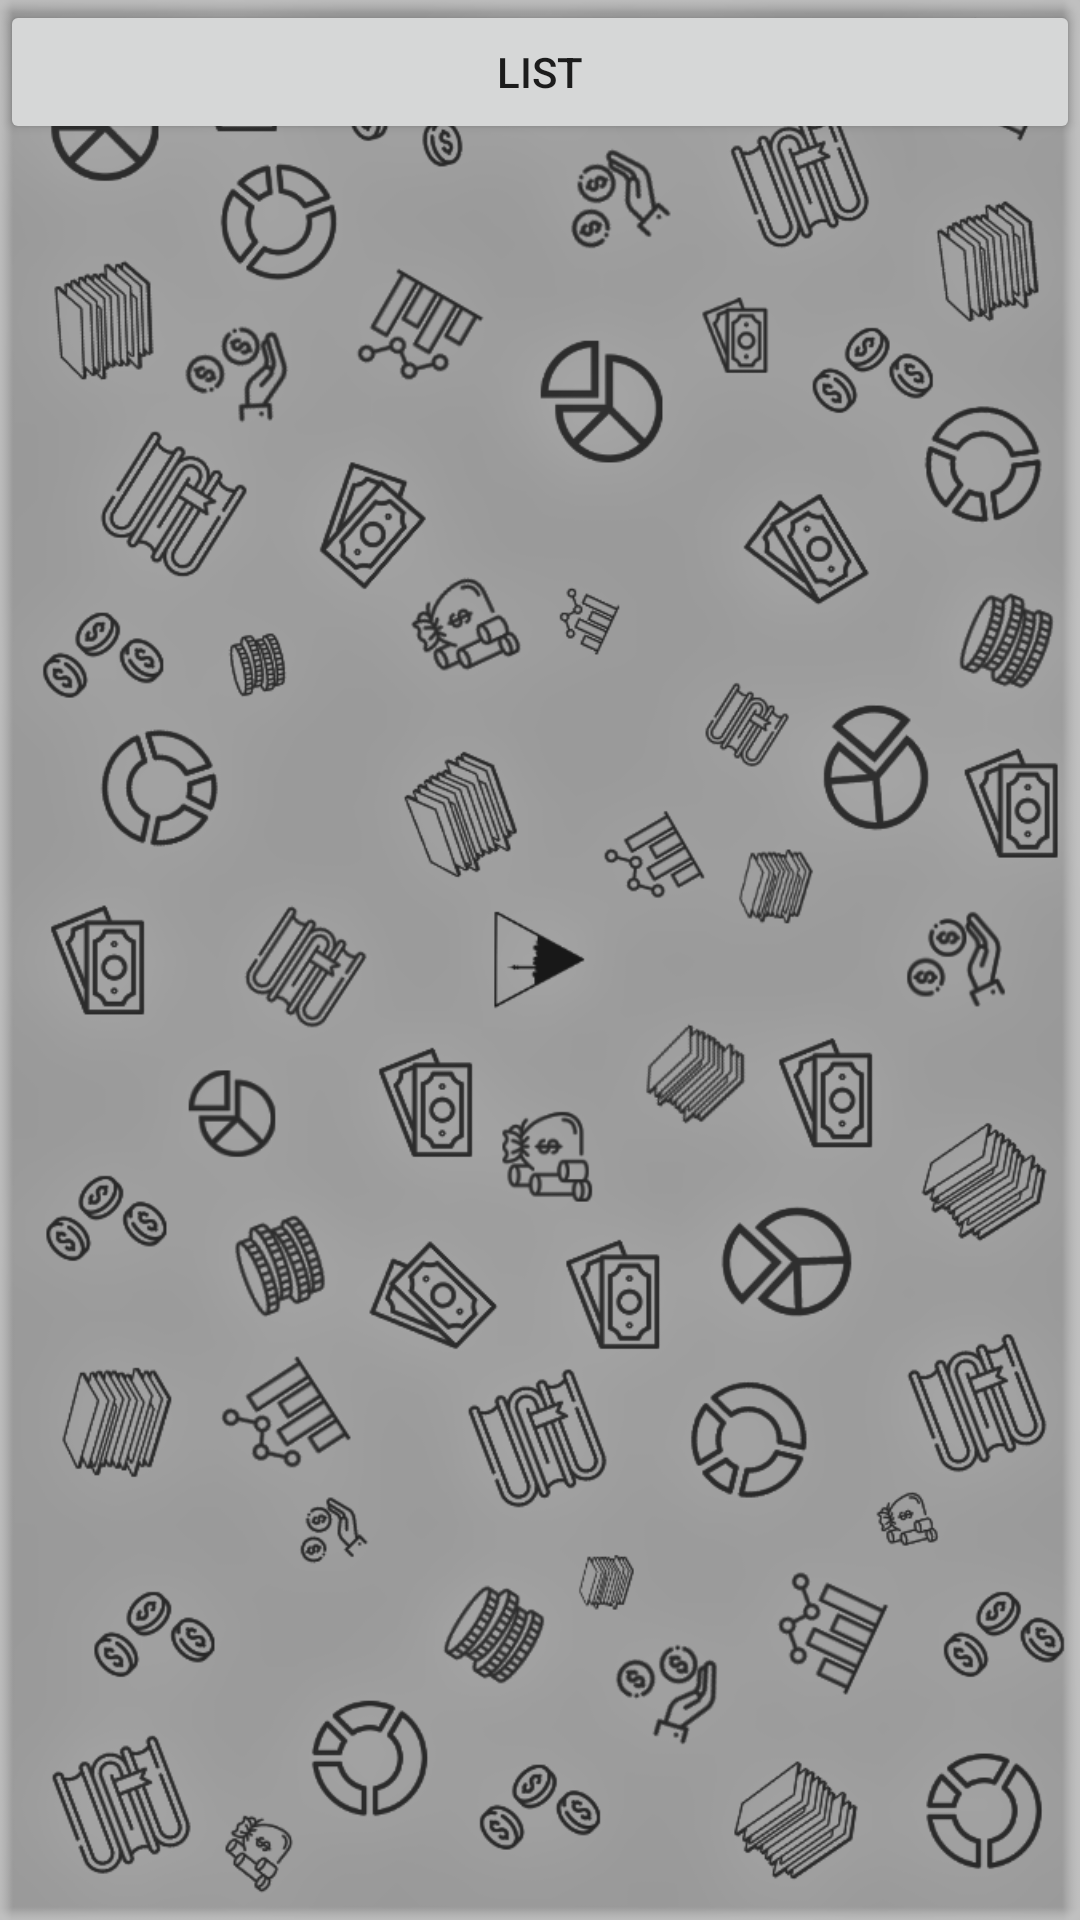

Android layout source for this screen:
<!-- AndroidManifest.xml: application theme Theme.Books -->
<!-- res/layout/activity_bookings.xml -->
<?xml version="1.0" encoding="utf-8"?>
<ScrollView xmlns:android="http://schemas.android.com/apk/res/android"
    xmlns:app="http://schemas.android.com/apk/res-auto"
    xmlns:tools="http://schemas.android.com/tools"
    android:layout_width="match_parent"
    android:layout_height="match_parent"
    android:background="@drawable/bg2"
    android:onClick="doList"
    android:orientation="vertical"
    tools:context=".activity_bookings">

    <LinearLayout
        android:id="@+id/BookingView"
        android:layout_width="match_parent"
        android:layout_height="wrap_content"
        android:orientation="vertical">

        <Button
            android:id="@+id/btn_list"
            android:layout_width="match_parent"
            android:layout_height="wrap_content"
            android:onClick="doList"
            android:text="LIST" />
    </LinearLayout>
</ScrollView>
<!-- resources referenced by this layout -->
<resources>
  <!-- drawable bg2: png bitmap (drawable, 314639 bytes) -->
  <style name="Theme.Books" parent="Theme.AppCompat.Light.DarkActionBar">
          
          <item name="colorPrimary">@color/teal_700</item>
          <item name="colorPrimaryVariant">@color/teal_700</item>
          <item name="colorOnPrimary">@color/white</item>
          
          <item name="colorSecondary">@color/teal_200</item>
          <item name="colorSecondaryVariant">@color/teal_700</item>
          <item name="colorOnSecondary">@color/black</item>
          
          <item name="android:statusBarColor" tools:targetApi="l">?attr/colorPrimaryVariant</item>
          
      </style>
  <!-- not gathered from this repository: default colours our renderer supplied (Android Studio template values) -->
  <color name="teal_200">#FF03DAC5</color>
  <color name="teal_700">#FF018786</color>
  <color name="black">#FF000000</color>
  <color name="white">#FFFFFFFF</color>
</resources>
